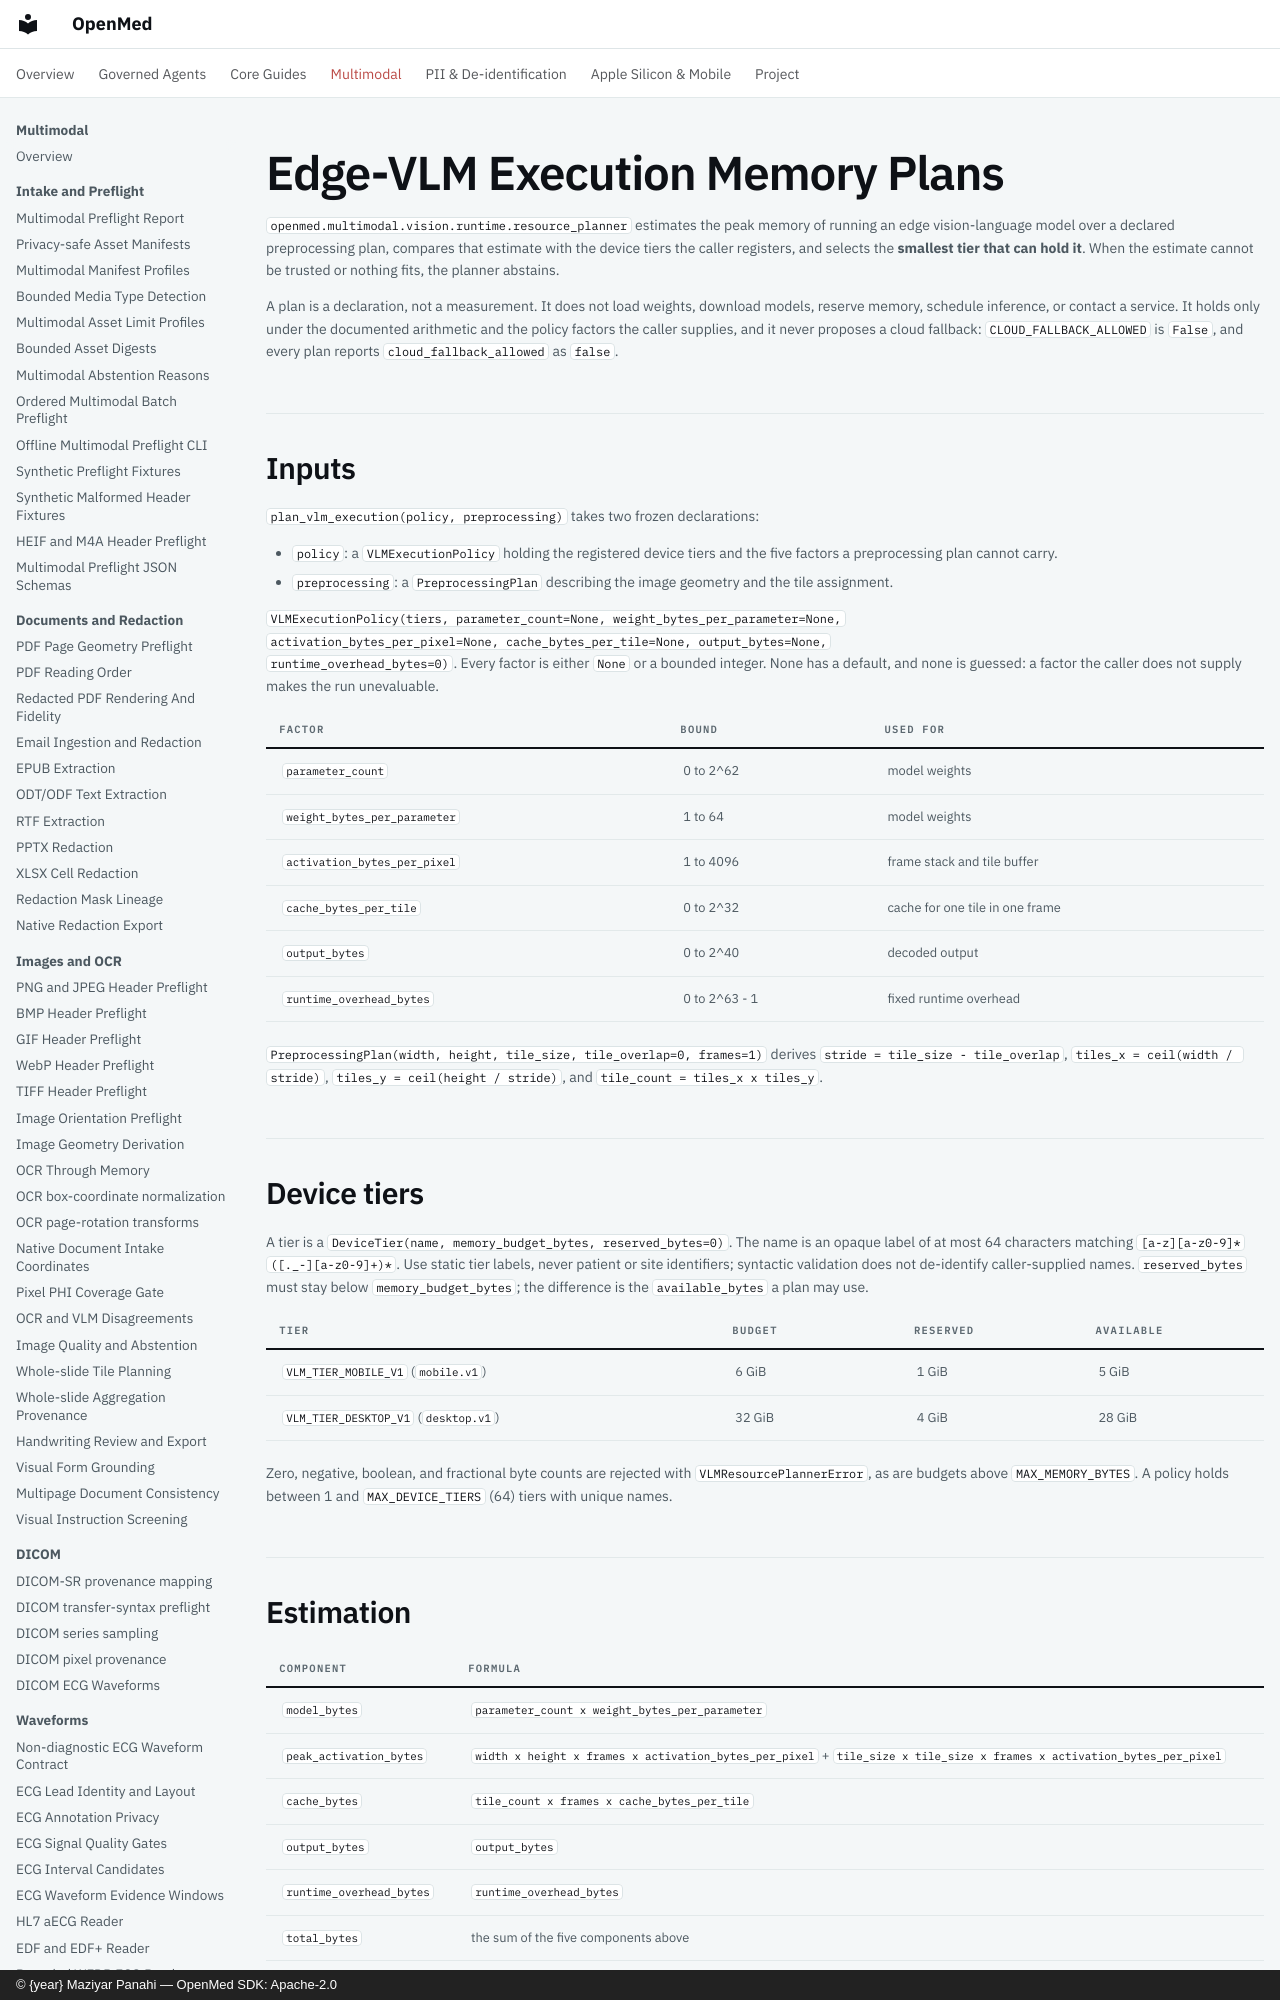

repository: maziyarpanahi/openmed · page: multimodal/vision/vlm-resource-planning/index.html · generator: mkdocs · copyright: © {year} Maziyar Panahi — OpenMed SDK: Apache-2.0

# Edge-VLM Execution Memory Plans

`openmed.multimodal.vision.runtime.resource_planner` estimates the peak memory
of running an edge vision-language model over a declared preprocessing plan,
compares that estimate with the device tiers the caller registers, and selects
the **smallest tier that can hold it**. When the estimate cannot be trusted or
nothing fits, the planner abstains.

A plan is a declaration, not a measurement. It does not load weights, download
models, reserve memory, schedule inference, or contact a service. It holds only
under the documented arithmetic and the policy factors the caller supplies, and
it never proposes a cloud fallback: `CLOUD_FALLBACK_ALLOWED` is `False`, and
every plan reports `cloud_fallback_allowed` as `false`.

## Inputs

`plan_vlm_execution(policy, preprocessing)` takes two frozen declarations:

- `policy`: a `VLMExecutionPolicy` holding the registered device tiers and the
  five factors a preprocessing plan cannot carry.
- `preprocessing`: a `PreprocessingPlan` describing the image geometry and the
  tile assignment.

`VLMExecutionPolicy(tiers, parameter_count=None, weight_bytes_per_parameter=None,
activation_bytes_per_pixel=None, cache_bytes_per_tile=None, output_bytes=None,
runtime_overhead_bytes=0)`. Every factor is either `None` or a bounded integer.
None has a default, and none is guessed: a factor the caller does not supply
makes the run unevaluable.

| Factor | Bound | Used for |
| --- | --- | --- |
| `parameter_count` | 0 to 2^62 | model weights |
| `weight_bytes_per_parameter` | 1 to 64 | model weights |
| `activation_bytes_per_pixel` | 1 to 4096 | frame stack and tile buffer |
| `cache_bytes_per_tile` | 0 to 2^32 | cache for one tile in one frame |
| `output_bytes` | 0 to 2^40 | decoded output |
| `runtime_overhead_bytes` | 0 to 2^63 - 1 | fixed runtime overhead |

`PreprocessingPlan(width, height, tile_size, tile_overlap=0, frames=1)` derives
`stride = tile_size - tile_overlap`, `tiles_x = ceil(width / stride)`,
`tiles_y = ceil(height / stride)`, and `tile_count = tiles_x x tiles_y`.

## Device tiers

A tier is a `DeviceTier(name, memory_budget_bytes, reserved_bytes=0)`. The name
is an opaque label of at most 64 characters matching `[a-z][a-z0-9]*([._-][a-z0-9]+)*`. Use static tier labels, never patient or site identifiers; syntactic validation does not de-identify caller-supplied names.
`reserved_bytes` must stay below `memory_budget_bytes`; the difference is the
`available_bytes` a plan may use.

| Tier | Budget | Reserved | Available |
| --- | --- | --- | --- |
| `VLM_TIER_MOBILE_V1` (`mobile.v1`) | 6 GiB | 1 GiB | 5 GiB |
| `VLM_TIER_DESKTOP_V1` (`desktop.v1`) | 32 GiB | 4 GiB | 28 GiB |

Zero, negative, boolean, and fractional byte counts are rejected with
`VLMResourcePlannerError`, as are budgets above `MAX_MEMORY_BYTES`. A policy
holds between 1 and `MAX_DEVICE_TIERS` (64) tiers with unique names.
